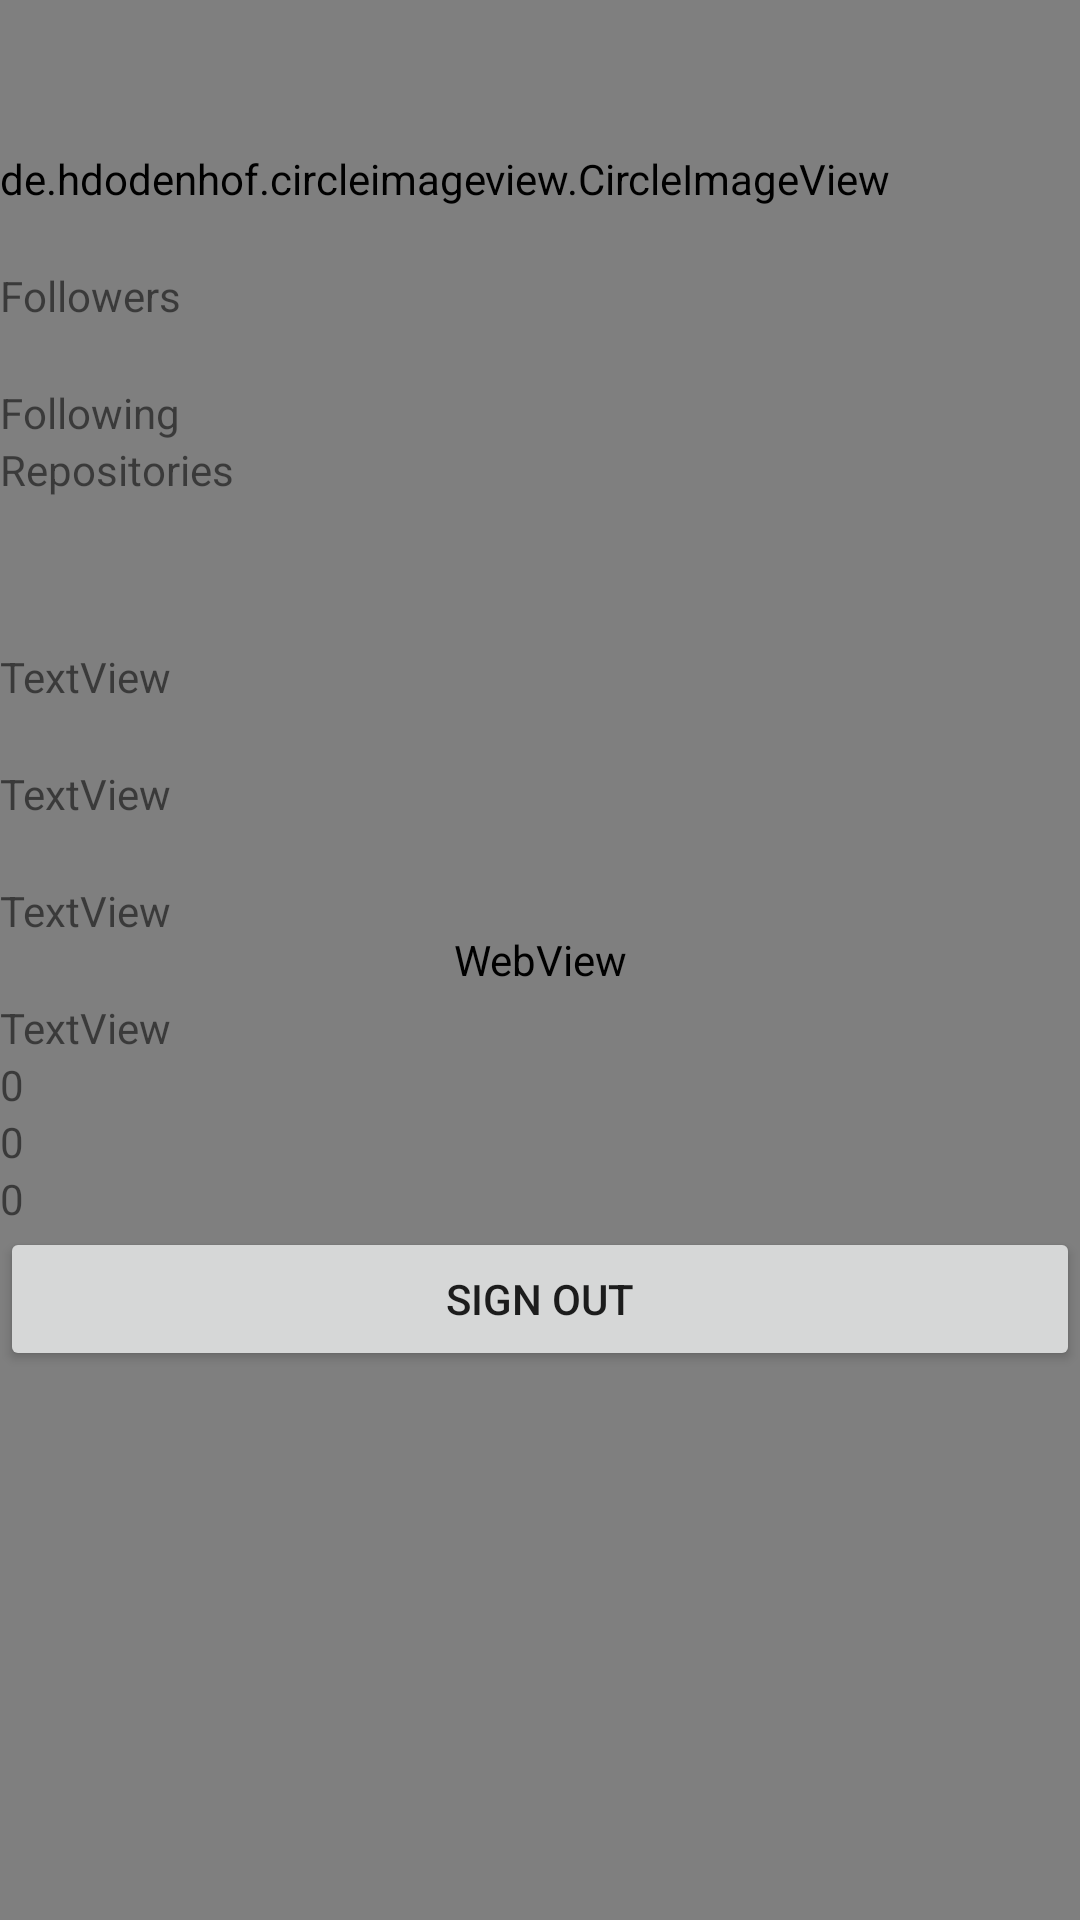

This screen was rendered from an Android layout file. Write that file and the resources it references.
<!-- AndroidManifest.xml: application theme Theme.Gitbugs -->
<!-- res/layout/activity_main.xml -->
<?xml version="1.0" encoding="utf-8"?>
<androidx.constraintlayout.widget.ConstraintLayout xmlns:android="http://schemas.android.com/apk/res/android"
    xmlns:app="http://schemas.android.com/apk/res-auto"
    xmlns:tools="http://schemas.android.com/tools"
    android:layout_width="match_parent"
    android:layout_height="match_parent"
    tools:context=".MainActivity">

    <WebView
        android:id="@+id/logoutWindow"
        android:layout_width="match_parent"
        android:layout_height="match_parent"
        app:layout_constraintBottom_toBottomOf="parent"
        app:layout_constraintEnd_toEndOf="parent"
        app:layout_constraintStart_toStartOf="parent"
        app:layout_constraintTop_toTopOf="parent" />

    <LinearLayout
        android:id="@+id/llContainer"
        android:layout_width="match_parent"
        android:layout_height="match_parent"
        android:orientation="vertical"
        app:layout_constraintBottom_toBottomOf="parent"
        app:layout_constraintEnd_toEndOf="parent"
        app:layout_constraintStart_toStartOf="parent"
        app:layout_constraintTop_toTopOf="parent">


        <de.hdodenhof.circleimageview.CircleImageView
            android:id="@+id/avatar"
            android:layout_width="wrap_content"
            android:layout_height="wrap_content"
            android:layout_marginTop="50dp"
            app:layout_constraintEnd_toEndOf="parent"
            app:layout_constraintStart_toStartOf="parent"
            app:layout_constraintTop_toTopOf="parent"
            tools:ignore="ContentDescription,ImageContrastCheck"
            tools:srcCompat="@drawable/ic_launcher_foreground" />

        <TextView
            android:id="@+id/textView"
            android:layout_width="wrap_content"
            android:layout_height="wrap_content"
            android:layout_marginTop="20dp"
            android:text="@string/followers"
            app:layout_constraintEnd_toStartOf="@+id/textView2"
            app:layout_constraintStart_toStartOf="parent"
            app:layout_constraintTop_toBottomOf="@+id/avatar" />

        <TextView
            android:id="@+id/textView2"
            android:layout_width="wrap_content"
            android:layout_height="wrap_content"
            android:layout_marginTop="20dp"
            android:text="@string/following"
            app:layout_constraintEnd_toStartOf="@+id/textView3"
            app:layout_constraintStart_toEndOf="@+id/textView"
            app:layout_constraintTop_toBottomOf="@+id/avatar" />

        <TextView
            android:id="@+id/textView3"
            android:layout_width="wrap_content"
            android:layout_height="wrap_content"
            android:text="@string/repositories"
            app:layout_constraintBaseline_toBaselineOf="@+id/textView2"
            app:layout_constraintEnd_toEndOf="parent"
            app:layout_constraintStart_toEndOf="@+id/textView2" />

        <TextView
            android:id="@+id/nameVal"
            android:layout_width="wrap_content"
            android:layout_height="wrap_content"
            android:layout_marginTop="50dp"
            android:text="@string/textview"
            app:layout_constraintStart_toStartOf="parent"
            app:layout_constraintTop_toBottomOf="@+id/textView" />

        <TextView
            android:id="@+id/userVal"
            android:layout_width="wrap_content"
            android:layout_height="wrap_content"
            android:layout_marginTop="20dp"
            android:text="@string/textview"
            app:layout_constraintStart_toStartOf="parent"
            app:layout_constraintTop_toBottomOf="@+id/nameVal" />

        <TextView
            android:id="@+id/orgVal"
            android:layout_width="wrap_content"
            android:layout_height="wrap_content"
            android:layout_marginTop="20dp"
            android:text="@string/textview"
            app:layout_constraintStart_toStartOf="parent"
            app:layout_constraintTop_toBottomOf="@+id/userVal" />

        <TextView
            android:id="@+id/bioVal"
            android:layout_width="wrap_content"
            android:layout_height="wrap_content"
            android:layout_marginTop="20dp"
            android:text="@string/textview"
            app:layout_constraintStart_toStartOf="parent"
            app:layout_constraintTop_toBottomOf="@+id/orgVal" />

        <TextView
            android:id="@+id/fwsVal"
            android:layout_width="wrap_content"
            android:layout_height="wrap_content"
            android:text="@string/_0"
            app:layout_constraintEnd_toStartOf="@+id/fwgVal"
            app:layout_constraintStart_toStartOf="parent"
            app:layout_constraintTop_toBottomOf="@+id/textView" />

        <TextView
            android:id="@+id/fwgVal"
            android:layout_width="wrap_content"
            android:layout_height="wrap_content"
            android:text="@string/_0"
            app:layout_constraintEnd_toStartOf="@+id/repoVal"
            app:layout_constraintStart_toEndOf="@+id/fwsVal"
            app:layout_constraintTop_toBottomOf="@+id/textView2" />

        <TextView
            android:id="@+id/repoVal"
            android:layout_width="wrap_content"
            android:layout_height="wrap_content"
            android:text="@string/_0"
            app:layout_constraintEnd_toEndOf="parent"
            app:layout_constraintStart_toEndOf="@+id/fwgVal"
            app:layout_constraintTop_toBottomOf="@+id/textView3" />

        <Button
            android:id="@+id/logoutBtn"
            android:layout_width="match_parent"
            android:layout_height="wrap_content"
            android:layout_marginBottom="48dp"
            android:text="@string/signout"
            app:layout_constraintBottom_toBottomOf="@id/llContainer"
            app:layout_constraintEnd_toEndOf="@id/llContainer"
            app:layout_constraintStart_toStartOf="@id/llContainer" />
    </LinearLayout>
</androidx.constraintlayout.widget.ConstraintLayout>
<!-- resources referenced by this layout -->
<resources>
  <string name="_0">0</string>
  <string name="followers">Followers</string>
  <string name="following">Following</string>
  <string name="repositories">Repositories</string>
  <string name="signout">SIGN OUT</string>
  <string name="textview">TextView</string>
  <style name="Theme.Gitbugs" parent="Theme.AppCompat.Light.NoActionBar">
          
          <item name="colorPrimary">@color/purple_500</item>
          <item name="colorPrimaryVariant">@color/black</item>
          <item name="colorOnPrimary">@color/white</item>
          
          <item name="colorSecondary">@color/teal_200</item>
          <item name="colorSecondaryVariant">@color/teal_700</item>
          <item name="colorOnSecondary">@color/black</item>
          
          <item name="android:statusBarColor" tools:targetApi="l">?attr/colorPrimaryVariant</item>
          
      </style>
  <!-- not gathered from this repository: default colours our renderer supplied (Android Studio template values) -->
  <color name="purple_500">#FF6200EE</color>
  <color name="teal_200">#FF03DAC5</color>
  <color name="teal_700">#FF018786</color>
  <color name="black">#FF000000</color>
  <color name="white">#FFFFFFFF</color>
</resources>
